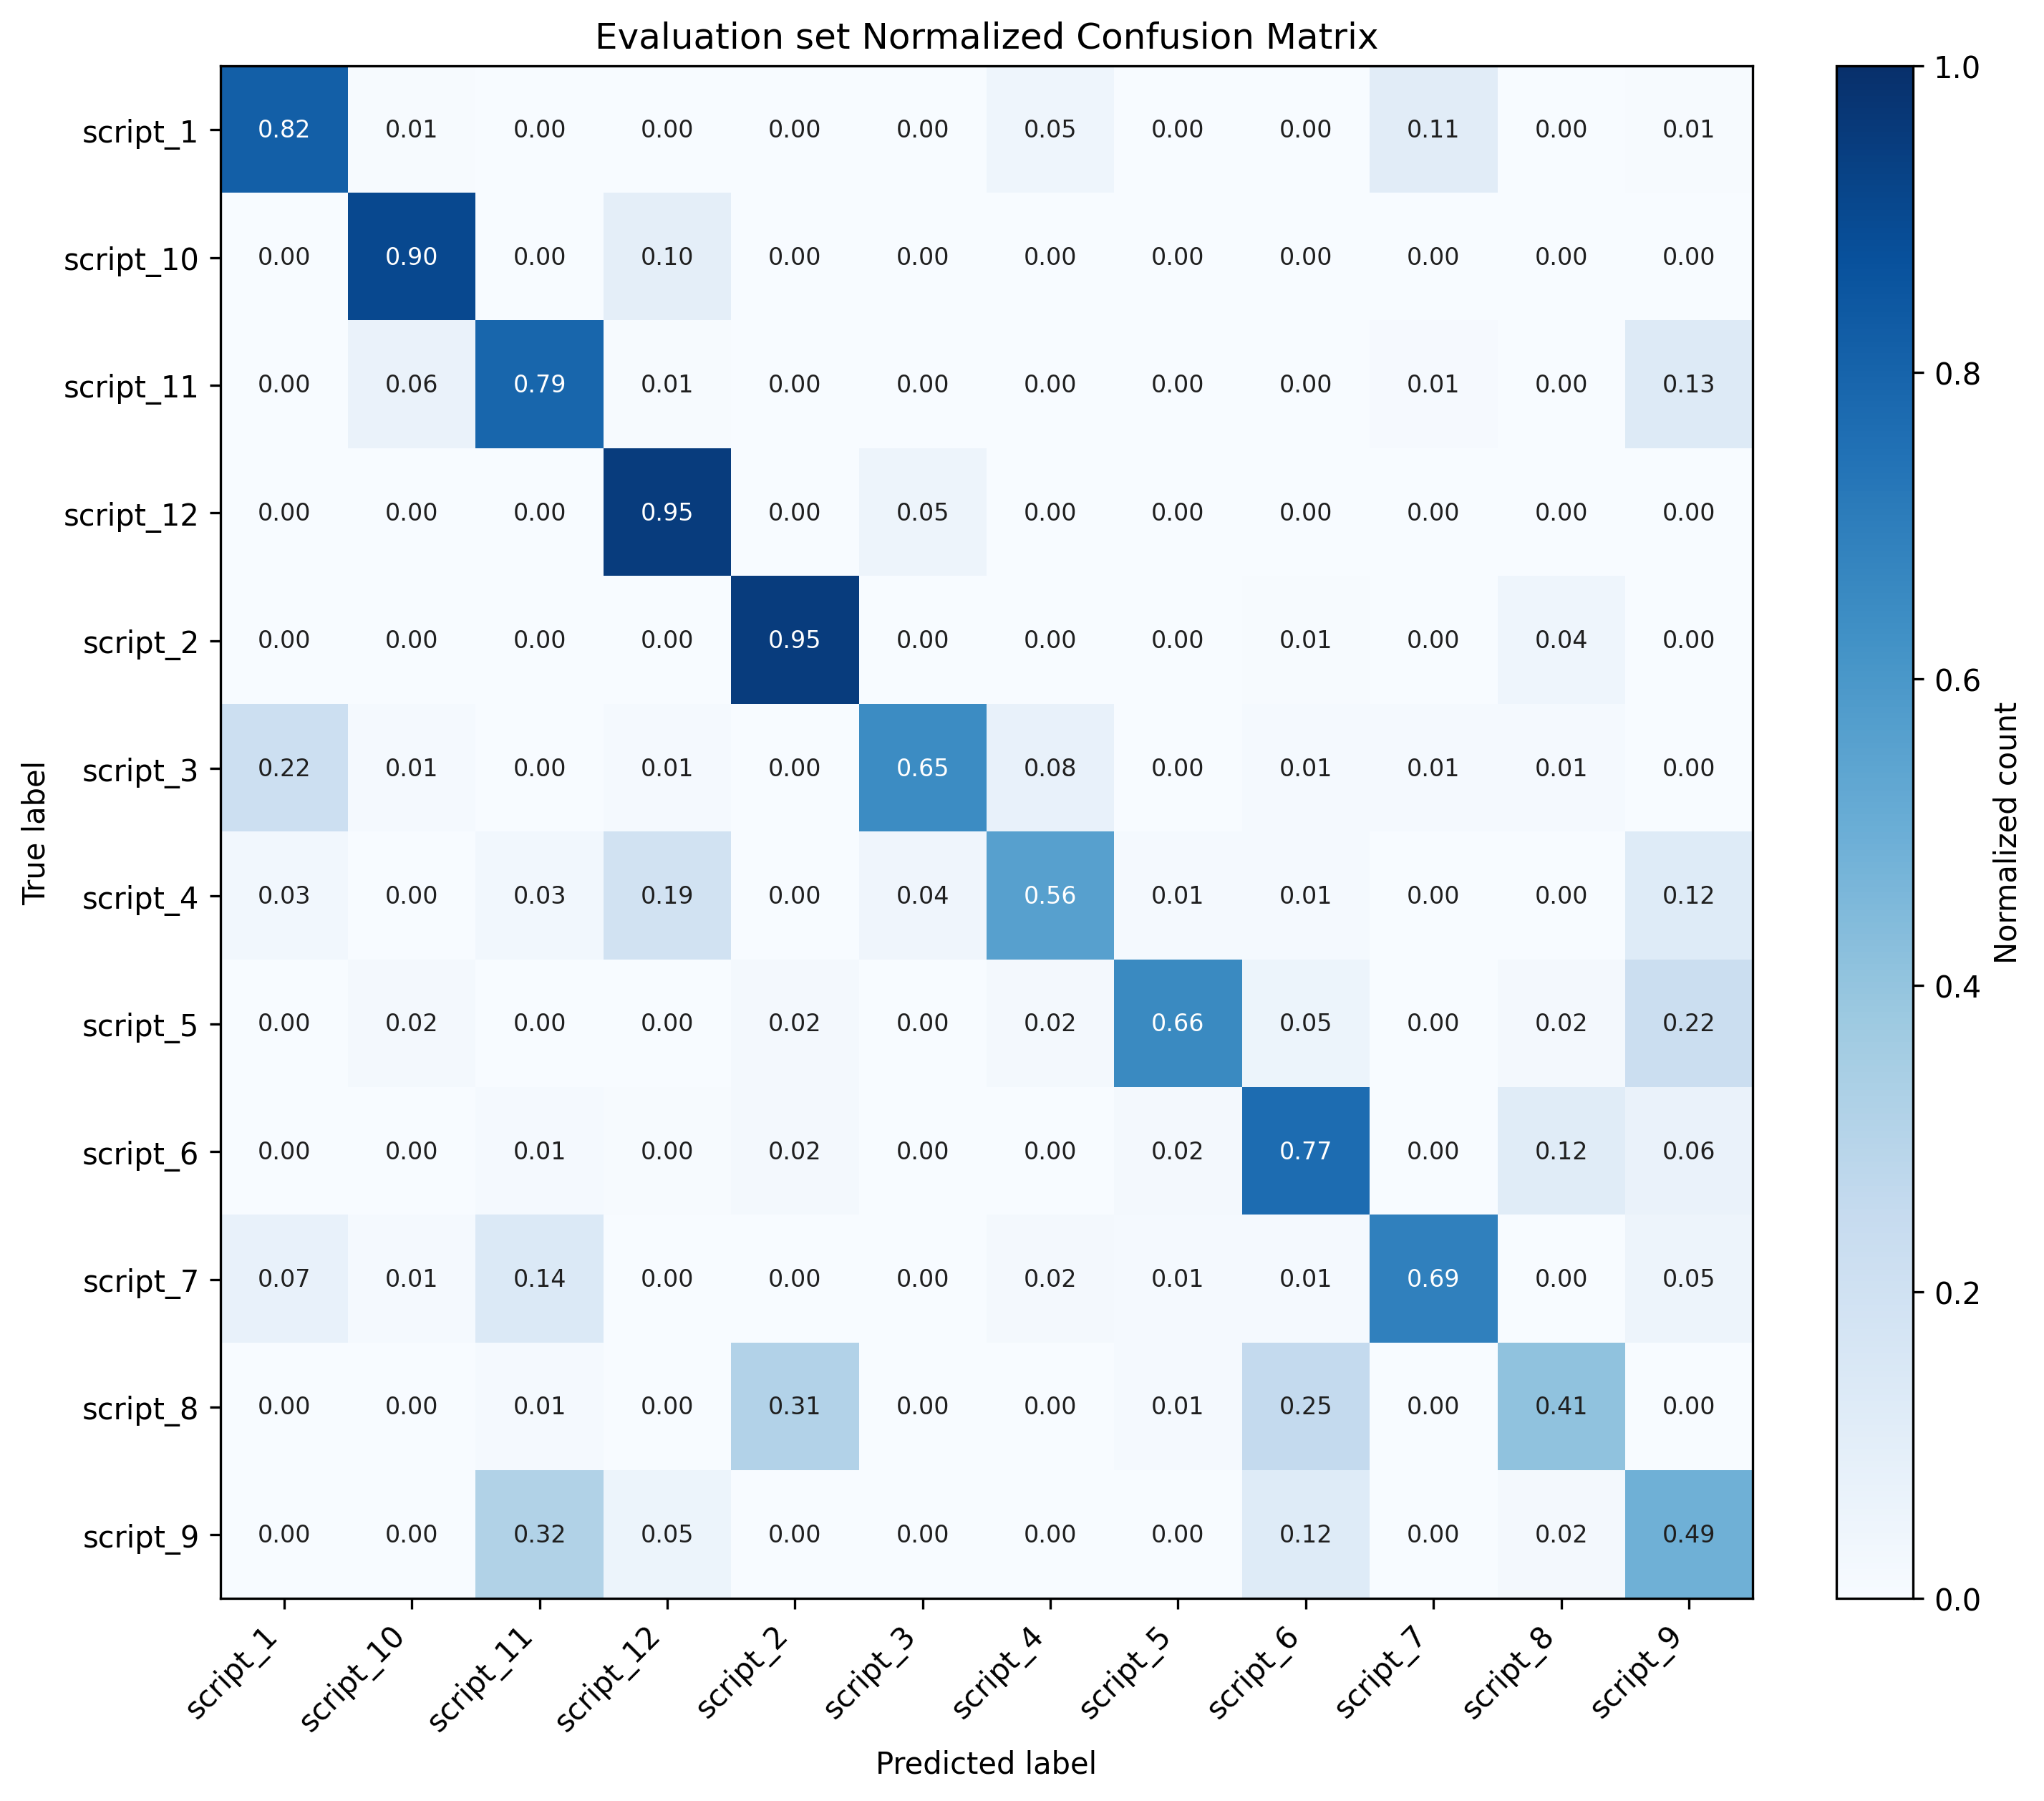

Source data for this figure (header and first rows):
true_label, script_1, script_10, script_11, script_12, script_2, script_3, script_4, script_5, script_6, script_7, script_8, script_9
script_1, 246, 2, 1, 0, 0, 1, 14, 1, 0, 34, 0, 2
script_10, 0, 38, 0, 4, 0, 0, 0, 0, 0, 0, 0, 0
script_11, 0, 23, 283, 2, 0, 0, 1, 0, 1, 3, 0, 45
script_12, 0, 0, 0, 38, 0, 2, 0, 0, 0, 0, 0, 0
script_2, 0, 0, 0, 0, 332, 0, 0, 0, 2, 0, 15, 0
script_3, 17, 1, 0, 1, 0, 51, 6, 0, 1, 1, 1, 0
script_4, 2, 0, 2, 14, 0, 3, 41, 1, 1, 0, 0, 9
script_5, 0, 1, 0, 0, 1, 0, 1, 38, 3, 0, 1, 13
script_6, 0, 0, 3, 1, 4, 0, 0, 4, 177, 0, 27, 15
script_7, 18, 3, 35, 0, 0, 0, 4, 3, 3, 172, 0, 12
script_8, 0, 0, 2, 0, 50, 0, 0, 2, 41, 0, 66, 0
script_9, 0, 0, 18, 3, 0, 0, 0, 0, 7, 0, 1, 28
